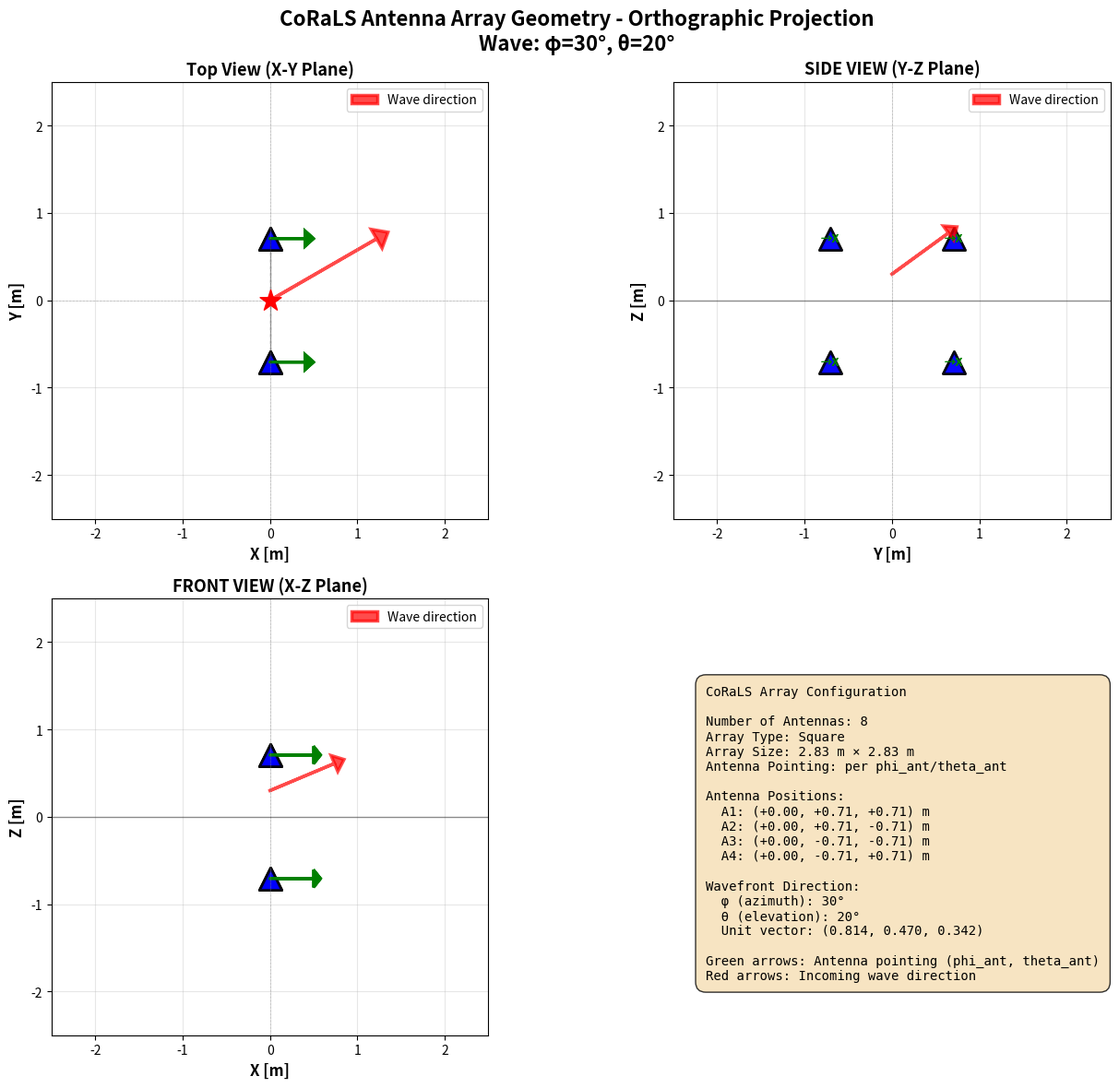

The matplotlib source for this figure: (Note: this script raises an exception after producing the figure.)
import numpy as np

# 8 channels: 4 physical antennas × 2 pols (H,V)
# Channels 0-3: H-pol, Channels 4-7: V-pol
num_antennas = 8

ritc_sample_rate = 4  # GHz
ritc_sample_step = 1/ritc_sample_rate  # ns

# Antenna positions in x-z plane (y=0)
# Array: 2m square, corners at (±1/√2, 0, ±1/√2)
span = 2
d = span/(2*np.sqrt(2))  # d = 1/√2 ≈ 0.707 m
xpos = [0, 0,  0,  0,  0, 0,  0,  0]
ypos = [d, d, -d, -d,  d, d, -d, -d]
zpos = [d, -d, -d, d,  d, -d, -d, d]

# Boresight pointing direction of the physical antennas (shared by all 8 channels).
# All antennas point the same direction; theta=0 = horizon to avoid pole-wrapping
# singularities in beam-pattern interpolation.
#
# The H-pol / V-pol distinction is NOT encoded here — it is handled in payload_signal.py
# by selecting different beam pattern functions for each polarization (swapped E/H planes),
# which correctly captures the 90° physical rotation of the V-pol element around boresight.
#
# phi_ant/theta_ant are used as beam-pattern boresight offsets in the legacy
# getPayloadWaveforms() function. With all entries equal it is a no-op there, which is correct.
phi_tilt   = [0, 0, 0, 0,   # H-pol boresight pointing (phi)
              0, 0, 0, 0]   # V-pol
theta_tilt = [0, 0, 0, 0,   # H-pol boresight pointing (theta)
              0, 0, 0, 0]   # V-pol


x_ant = np.array(xpos)
y_ant = np.array(ypos)
z_ant = np.array(zpos)
r_ant = np.sqrt(x_ant**2 + y_ant**2 + z_ant**2)
phi_ant = np.array(phi_tilt)
theta_ant = np.array(theta_tilt)

center_x = np.mean(x_ant[:4])  # Use first 4 positions for center
center_y = np.mean(y_ant[:4])
center_z = np.mean(z_ant[:4])

def drawPayload(incoming_wave=False, phi=0, theta=0):
    import matplotlib.pyplot as plt
    from mpl_toolkits.mplot3d import Axes3D

    fig = plt.figure(figsize=(14, 7))
    
    # 3D view
    ax = fig.add_subplot(121, projection='3d')
    
    # Draw physical antennas (4 locations)
    # H-pol channels (0-3)
    ax.scatter(xpos[:4], ypos[:4], zpos[:4], marker='^', color='blue', s=300, 
               alpha=0.8, edgecolors='black', linewidth=2, label='H-pol')
    # V-pol channels (4-7) at same locations
    ax.scatter(xpos[4:], ypos[4:], zpos[4:], marker='s', color='red', s=200, 
               alpha=0.6, edgecolors='black', linewidth=2, label='V-pol')
    
    # Draw antenna pointing arrows for each physical location
    arrow_length = 0.5
    for i in range(4):
        theta_rad = np.radians(theta_ant[i])
        phi_rad = np.radians(phi_ant[i])
        dx = np.cos(theta_rad) * np.cos(phi_rad)
        dy = np.cos(theta_rad) * np.sin(phi_rad)
        dz = np.sin(theta_rad)
        ax.quiver(xpos[i], ypos[i], zpos[i], dx*arrow_length, dy*arrow_length, dz*arrow_length,
                 color='green', arrow_length_ratio=0.3, linewidth=2)
        ax.text(xpos[i], ypos[i], zpos[i]+0.3, f'Ch{i}(H)\nCh{i+4}(V)', 
                fontsize=10, fontweight='bold', ha='center')
    
    # Mark center
    ax.scatter([center_x], [center_y], [center_z], marker='*', color='red', s=400, label='Center')
    
    # Draw incoming wave if requested
    if incoming_wave:
        r = 2.5
        x_planewave = r * np.cos(np.radians(theta)) * np.cos(np.radians(phi))
        y_planewave = r * np.cos(np.radians(theta)) * np.sin(np.radians(phi))
        z_planewave = r * np.sin(np.radians(theta))
        
        ax.quiver(0, 0, 1, x_planewave, y_planewave, z_planewave-1,
                 color='red', arrow_length_ratio=0.2, linewidth=3, alpha=0.7, label=f'Wave φ={phi}°, θ={theta}°')
    
    ax.set_xlabel('X [m]', fontsize=12, fontweight='bold')
    ax.set_ylabel('Y [m]', fontsize=12, fontweight='bold')
    ax.set_zlabel('Z [m]', fontsize=12, fontweight='bold')
    ax.set_title('3D Antenna Array', fontsize=14, fontweight='bold')
    
    # Set equal aspect ratio and limits
    max_range = 2.5
    ax.set_xlim([-max_range, max_range])
    ax.set_ylim([-max_range, max_range])
    ax.set_zlim([-1, max_range])
    ax.legend()
    ax.grid(True, alpha=0.3)
    
    # 2D side view (x-z plane)
    ax2 = fig.add_subplot(122)
    ax2.scatter(xpos, zpos, marker='^', color='blue', s=300, alpha=0.8, edgecolors='black', linewidth=2)
    
    # Draw antenna pointing arrows in 2D (x-z projection)
    for i in range(num_antennas):
        theta_rad = np.radians(theta_ant[i])
        phi_rad = np.radians(phi_ant[i])
        dx = np.cos(theta_rad) * np.cos(phi_rad)
        dz = np.sin(theta_rad)
        ax2.arrow(xpos[i], zpos[i], dx*arrow_length, dz*arrow_length,
                 head_width=0.2, head_length=0.1, fc='green', ec='green', linewidth=2)
        ax2.text(xpos[i], zpos[i]+0.15, f'A{i+1}', fontsize=12, fontweight='bold', ha='center')
    
    ax2.axhline(y=0, color='k', linestyle='--', alpha=0.3, linewidth=1)
    ax2.axvline(x=0, color='k', linestyle='--', alpha=0.3, linewidth=1)
    ax2.set_xlabel('X [m]', fontsize=12, fontweight='bold')
    ax2.set_ylabel('Z [m]', fontsize=12, fontweight='bold')
    ax2.set_title('Side View (X-Z Plane)', fontsize=14, fontweight='bold')
    ax2.grid(True, alpha=0.3)
    ax2.set_aspect('equal')
    ax2.set_ylim([-1, 0.5])
    
    plt.tight_layout()
    plt.show()



def drawWavefrontPlanes(incoming_wave=False, phi=0, theta=0, show_labels=True):
    import matplotlib.pyplot as plt
    from matplotlib.gridspec import GridSpec
    
    # Calculate wavefront direction
    r = 1
    x_planewave = r * np.cos(np.radians(theta)) * np.cos(np.radians(phi))
    y_planewave = r * np.cos(np.radians(theta)) * np.sin(np.radians(phi))
    z_planewave = r * np.sin(np.radians(theta))
    
    # Create figure with 2x2 layout
    fig = plt.figure(figsize=(14, 12))
    fig.suptitle(f'CoRaLS Antenna Array Geometry - Orthographic Projection\nWave: φ={phi}°, θ={theta}°', 
                 fontsize=16, fontweight='bold')
    
    # Top view (x-y plane) - upper left
    ax1 = fig.add_subplot(2, 2, 1)
    for idx in range(num_antennas):
        ax1.scatter(xpos[idx], ypos[idx], marker='^', color='blue', s=300, 
                   alpha=0.8, edgecolors='black', linewidth=2)
        if show_labels:
            ax1.text(xpos[idx], ypos[idx]+0.25, f'A{idx+1}', fontsize=12, 
                    fontweight='bold', ha='center')
        # Draw pointing arrow (x-y projection)
        theta_rad = np.radians(theta_ant[idx])
        phi_rad   = np.radians(phi_ant[idx])
        dx = np.cos(theta_rad) * np.cos(phi_rad)
        dy = np.cos(theta_rad) * np.sin(phi_rad)
        proj_mag = np.sqrt(dx**2 + dy**2)
        if proj_mag > 1e-6:
            ax1.arrow(xpos[idx], ypos[idx], dx*0.5, dy*0.5,
                     head_width=0.18, head_length=0.1, fc='green', ec='green',
                     linewidth=2, length_includes_head=True)
    
    # Draw square connecting antennas
    square_x = [xpos[0], xpos[1], xpos[2], xpos[3], xpos[0]]
    square_y = [ypos[0], ypos[1], ypos[2], ypos[3], ypos[0]]
    ax1.plot(square_x, square_y, 'k--', alpha=0.3, linewidth=1)
    
    # Draw incoming wave direction (top view projection)
    if incoming_wave:
        scale = 1.5
        ax1.arrow(0, 0, scale*x_planewave, scale*y_planewave, 
                 head_width=0.25, head_length=0.15, fc='red', ec='red', 
                 alpha=0.7, linewidth=2.5, label='Wave direction')
    
    ax1.scatter([0], [0], marker='*', color='red', s=300, zorder=10)
    ax1.axhline(y=0, color='k', linestyle='--', alpha=0.2, linewidth=0.5)
    ax1.axvline(x=0, color='k', linestyle='--', alpha=0.2, linewidth=0.5)
    ax1.set_xlabel('X [m]', fontsize=12, fontweight='bold')
    ax1.set_ylabel('Y [m]', fontsize=12, fontweight='bold')
    ax1.set_title('Top View (X-Y Plane)', fontsize=13, fontweight='bold')
    ax1.grid(True, alpha=0.3)
    ax1.set_aspect('equal')
    ax1.legend(loc='upper right')
    ax1.set_xlim([-2.5, 2.5])
    ax1.set_ylim([-2.5, 2.5])
    
    # Front view (x-z plane) - lower left
    ax2 = fig.add_subplot(2, 2, 3)
    # Group antennas by x position to handle overlaps
    x_groups = {}
    for idx in range(num_antennas):
        x_key = round(xpos[idx], 2)
        if x_key not in x_groups:
            x_groups[x_key] = []
        x_groups[x_key].append(idx)
    
    for idx in range(num_antennas):
        ax2.scatter(xpos[idx], zpos[idx], marker='^', color='blue', s=300,
                   alpha=0.8, edgecolors='black', linewidth=2)
        # Draw antenna pointing arrows (x-z projection)
        theta_rad = np.radians(theta_ant[idx])
        phi_rad = np.radians(phi_ant[idx])
        dx = np.cos(theta_rad) * np.cos(phi_rad)
        dz = np.sin(theta_rad)
        ax2.arrow(xpos[idx], zpos[idx], dx*0.5, dz*0.5,
                 head_width=0.2, head_length=0.08, fc='green', ec='green', linewidth=2)
        
        # Offset labels for antennas at same x position
        if show_labels:
            x_key = round(xpos[idx], 2)
            if len(x_groups[x_key]) > 1:
                offset_idx = x_groups[x_key].index(idx)
                x_offset = -0.3 + offset_idx * 0.6  # Spread labels left and right
                ax2.text(xpos[idx] + x_offset, zpos[idx]+0.12, f'A{idx+1}', fontsize=12, 
                        fontweight='bold', ha='center')
            else:
                ax2.text(xpos[idx], zpos[idx]+0.12, f'A{idx+1}', fontsize=12, 
                        fontweight='bold', ha='center')
    
    # Draw incoming wave direction (X-Z projection)
    if incoming_wave:
        # Normalize the X-Z projection to fit in plot
        xz_mag = np.sqrt(x_planewave**2 + z_planewave**2)
        if xz_mag > 0:
            scale = 0.8  # Scale to fit nicely in the view
            arrow_x = scale * (x_planewave / xz_mag)
            arrow_z = scale * (z_planewave / xz_mag)
            ax2.arrow(0, 0.3, arrow_x, arrow_z, 
                     head_width=0.2, head_length=0.12, fc='red', ec='red', 
                     alpha=0.7, linewidth=2.5, label='Wave direction')
            ax2.legend(loc='upper right', fontsize=10)
    
    ax2.axhline(y=0, color='k', linestyle='-', alpha=0.4, linewidth=1)
    ax2.axvline(x=0, color='k', linestyle='--', alpha=0.2, linewidth=0.5)
    ax2.set_xlabel('X [m]', fontsize=12, fontweight='bold')
    ax2.set_ylabel('Z [m]', fontsize=12, fontweight='bold')
    ax2.set_title('FRONT VIEW (X-Z Plane)', fontsize=13, fontweight='bold')
    ax2.grid(True, alpha=0.3)
    ax2.set_aspect('equal', adjustable='box')
    ax2.set_xlim([-2.5, 2.5])
    ax2.set_ylim([-2.5, 2.5])
    
    # Side view (y-z plane) - upper right  
    ax3 = fig.add_subplot(2, 2, 2)
    # Group antennas by y position to handle overlaps
    y_groups = {}
    for idx in range(num_antennas):
        y_key = round(ypos[idx], 2)
        if y_key not in y_groups:
            y_groups[y_key] = []
        y_groups[y_key].append(idx)
    
    for idx in range(num_antennas):
        ax3.scatter(ypos[idx], zpos[idx], marker='^', color='blue', s=300,
                   alpha=0.8, edgecolors='black', linewidth=2)
        # Draw antenna pointing arrows (y-z projection)
        theta_rad = np.radians(theta_ant[idx])
        phi_rad = np.radians(phi_ant[idx])
        dy = np.cos(theta_rad) * np.sin(phi_rad)
        dz = np.sin(theta_rad)
        proj_mag = np.sqrt(dy**2 + dz**2)
        if proj_mag > 1e-6:
            ax3.arrow(ypos[idx], zpos[idx], dy*0.5, dz*0.5,
                     head_width=0.2, head_length=0.08, fc='green', ec='green', linewidth=2)
        else:
            # Pointing direction is perpendicular to this plane (pure +X when phi=0, theta=0)
            ax3.annotate('→X', xy=(ypos[idx], zpos[idx]), fontsize=9, color='green',
                        ha='center', va='center', fontweight='bold')
        
        # Offset labels for antennas at same y position
        if show_labels:
            y_key = round(ypos[idx], 2)
            if len(y_groups[y_key]) > 1:
                offset_idx = y_groups[y_key].index(idx)
                y_offset = -0.3 + offset_idx * 0.6  # Spread labels left and right
                ax3.text(ypos[idx] + y_offset, zpos[idx]+0.12, f'A{idx+1}', fontsize=12, 
                        fontweight='bold', ha='center')
            else:
                ax3.text(ypos[idx], zpos[idx]+0.12, f'A{idx+1}', fontsize=12, 
                        fontweight='bold', ha='center')
    
    # Draw incoming wave direction (Y-Z projection)
    if incoming_wave:
        # Normalize the Y-Z projection to fit in plot
        yz_mag = np.sqrt(y_planewave**2 + z_planewave**2)
        if yz_mag > 0:
            scale = 0.8  # Scale to fit nicely in the view
            arrow_y = scale * (y_planewave / yz_mag)
            arrow_z = scale * (z_planewave / yz_mag)
            ax3.arrow(0, 0.3, arrow_y, arrow_z, 
                     head_width=0.2, head_length=0.12, fc='red', ec='red', 
                     alpha=0.7, linewidth=2.5, label='Wave direction')
            ax3.legend(loc='upper right', fontsize=10)
    
    ax3.axhline(y=0, color='k', linestyle='-', alpha=0.4, linewidth=1)
    ax3.axvline(x=0, color='k', linestyle='--', alpha=0.2, linewidth=0.5)
    ax3.set_xlabel('Y [m]', fontsize=12, fontweight='bold')
    ax3.set_ylabel('Z [m]', fontsize=12, fontweight='bold')
    ax3.set_title('SIDE VIEW (Y-Z Plane)', fontsize=13, fontweight='bold')
    ax3.grid(True, alpha=0.3)
    ax3.set_aspect('equal', adjustable='box')
    ax3.set_xlim([-2.5, 2.5])
    ax3.set_ylim([-2.5, 2.5])
    
    # Add configuration text box in upper right corner of figure
    info_text = f'''CoRaLS Array Configuration

Number of Antennas: {num_antennas}
Array Type: Square
Array Size: {2*np.sqrt(2):.2f} m × {2*np.sqrt(2):.2f} m
Antenna Pointing: per phi_ant/theta_ant

Antenna Positions:
  A1: ({xpos[0]:+.2f}, {ypos[0]:+.2f}, {zpos[0]:+.2f}) m
  A2: ({xpos[1]:+.2f}, {ypos[1]:+.2f}, {zpos[1]:+.2f}) m
  A3: ({xpos[2]:+.2f}, {ypos[2]:+.2f}, {zpos[2]:+.2f}) m
  A4: ({xpos[3]:+.2f}, {ypos[3]:+.2f}, {zpos[3]:+.2f}) m

Wavefront Direction:
  φ (azimuth): {phi}°
  θ (elevation): {theta}°
  Unit vector: ({x_planewave:.3f}, {y_planewave:.3f}, {z_planewave:.3f})

Green arrows: Antenna pointing (phi_ant, theta_ant)
Red arrows: Incoming wave direction'''
    
    fig.text(0.6, 0.1, info_text, fontsize=10, verticalalignment='bottom',
            horizontalalignment='left', family='monospace', 
            bbox=dict(boxstyle='round', facecolor='wheat', alpha=0.8, pad=0.8))
    
    plt.tight_layout()
    plt.savefig('plots/geometry.png', dpi=150, bbox_inches='tight')
    print(f"\nWavefront direction (unit vector): ({x_planewave:.3f}, {y_planewave:.3f}, {z_planewave:.3f})")
    print(f"Plot saved to: plots/geometry.png")
    plt.show()

if __name__=='__main__':
    drawWavefrontPlanes(incoming_wave=True, phi=30, theta=20, show_labels= False)
    #drawPayload(incoming_wave=False, phi=90, theta=0)
